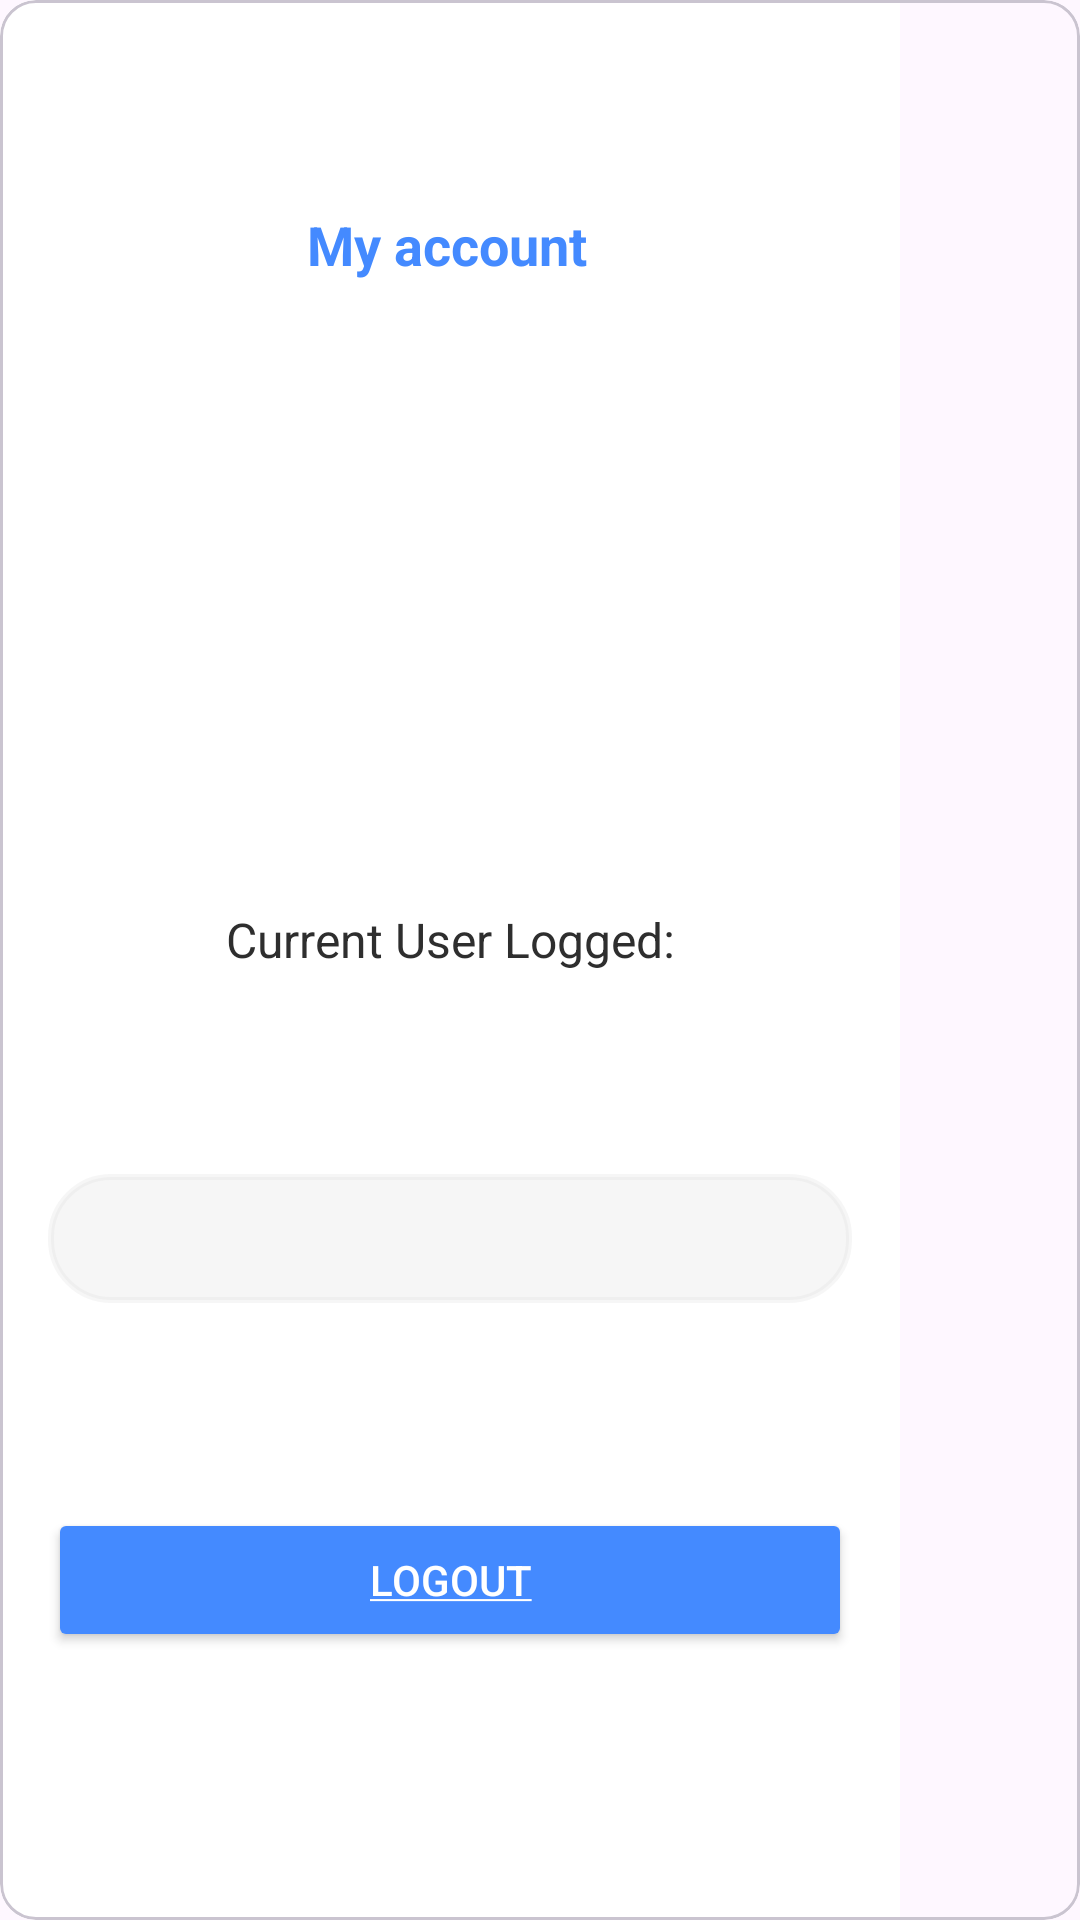

The Android layout XML behind this screen, and the referenced resources:
<!-- AndroidManifest.xml: application theme Base.Theme.TaskPad -->
<!-- res/layout/fragment_settings.xml -->
<?xml version="1.0" encoding="utf-8"?>
<com.google.android.material.card.MaterialCardView xmlns:android="http://schemas.android.com/apk/res/android"
    xmlns:app="http://schemas.android.com/apk/res-auto"
    android:layout_width="match_parent"
    android:layout_height="wrap_content">

    <androidx.constraintlayout.widget.ConstraintLayout
        android:layout_width="300dp"
        android:layout_height="match_parent"
        android:background="@color/white">

        <LinearLayout
            android:id="@+id/layout"
            android:layout_width="match_parent"
            android:layout_height="wrap_content"
            android:orientation="horizontal"
            android:padding="15dp"
            app:layout_constraintBottom_toTopOf="@+id/imageView"
            app:layout_constraintEnd_toEndOf="parent"
            app:layout_constraintStart_toStartOf="parent"
            app:layout_constraintTop_toTopOf="parent">

            <TextView
                android:id="@+id/popupSettingsTitle"
                android:layout_width="0dp"
                android:layout_height="wrap_content"
                android:layout_marginStart="30dp"
                android:padding="5dp"
                android:layout_weight="200"
                android:gravity="center"
                android:text="My account"
                android:textColor="@color/blueA200"
                android:textSize="18sp"
                android:textStyle="bold" />

            <ImageView
                android:id="@+id/closeSettingsPopup"
                android:layout_width="30dp"
                android:layout_height="30dp"
                android:layout_gravity="top"
                android:layout_marginEnd="2dp"
                android:src="@drawable/close_icon"
                app:layout_constraintBottom_toBottomOf="parent"
                app:layout_constraintEnd_toEndOf="parent"
                app:layout_constraintTop_toTopOf="parent"
                app:tint="@color/blueA700" />

        </LinearLayout>

        <ImageView
            android:id="@+id/imageView"
            android:layout_width="70dp"
            android:layout_height="70dp"
            android:layout_marginBottom="16dp"
            android:src="@drawable/profile_icon"
            app:layout_constraintBottom_toTopOf="@+id/currentUserLoggedText"
            app:layout_constraintEnd_toEndOf="parent"
            app:layout_constraintStart_toStartOf="parent"
            app:layout_constraintTop_toBottomOf="@+id/layout"
            app:tint="@color/blueA200" />

        <TextView
            android:id="@+id/currentUserLoggedText"
            android:layout_width="match_parent"
            android:layout_height="wrap_content"
            android:layout_marginStart="16dp"
            android:layout_marginTop="4dp"
            android:layout_marginEnd="16dp"
            android:layout_marginBottom="15dp"
            android:text="Current User Logged:"
            android:textColor="@color/black"
            android:textSize="16sp"
            android:gravity="center"
            app:layout_constraintBottom_toTopOf="@+id/userEmailTextView"
            app:layout_constraintEnd_toEndOf="parent"
            app:layout_constraintStart_toStartOf="parent"
            app:layout_constraintTop_toBottomOf="@+id/imageView" />

        <TextView
            android:id="@+id/userEmailTextView"
            android:layout_width="0dp"
            android:layout_height="wrap_content"
            android:layout_marginStart="16dp"
            android:layout_marginTop="3dp"
            android:layout_marginEnd="16dp"
            android:layout_marginBottom="3dp"
            android:background="@drawable/edittext_border"
            android:backgroundTint="@color/grey"
            android:padding="12dp"
            android:textColor="@color/black100"
            app:layout_constraintBottom_toTopOf="@+id/signOutButton"
            app:layout_constraintEnd_toEndOf="parent"
            app:layout_constraintStart_toStartOf="parent"
            app:layout_constraintTop_toBottomOf="@+id/currentUserLoggedText" />

        <Button
            android:id="@+id/signOutButton"
            android:layout_width="0dp"
            android:layout_height="wrap_content"
            android:layout_marginStart="16dp"
            android:layout_marginTop="16dp"
            android:layout_marginEnd="16dp"
            android:layout_marginBottom="40dp"
            android:text="@string/Logout"
            android:textColor="@color/white"
            android:backgroundTint="@color/blueA200"
            app:layout_constraintBottom_toBottomOf="parent"
            app:layout_constraintEnd_toEndOf="parent"
            app:layout_constraintStart_toStartOf="parent"
            app:layout_constraintTop_toBottomOf="@+id/userEmailTextView" />

    </androidx.constraintlayout.widget.ConstraintLayout>

</com.google.android.material.card.MaterialCardView>
<!-- resources referenced by this layout -->
<resources>
  <color name="black">#2E2E2E</color>
  <color name="black100">#D97C7C7C</color>
  <color name="blueA200">#448AFF</color>
  <color name="blueA700">#2962FF</color>
  <color name="grey">#37D3D3D3</color>
  <color name="white">#FFFFFFFF</color>
  <!-- drawable edittext_border (drawable) -->
  <?xml version="1.0" encoding="utf-8"?>
  <shape xmlns:android="http://schemas.android.com/apk/res/android"
      android:shape="rectangle">
  
      <stroke
          android:color="@color/blueA200"
          android:width="2dp"/>
  
      <corners
          android:radius="20dp"/>
  
  </shape>
  <string name="Logout"><u>Logout</u></string>
  <style name="Base.Theme.TaskPad" parent="Theme.Material3.DayNight.NoActionBar">
          
          <item name="colorPrimary">@color/blueA200</item>
          <item name="colorPrimaryVariant">@color/blueA200</item>
          <item name="android:statusBarColor">@color/blueA200</item>
      </style>
</resources>
